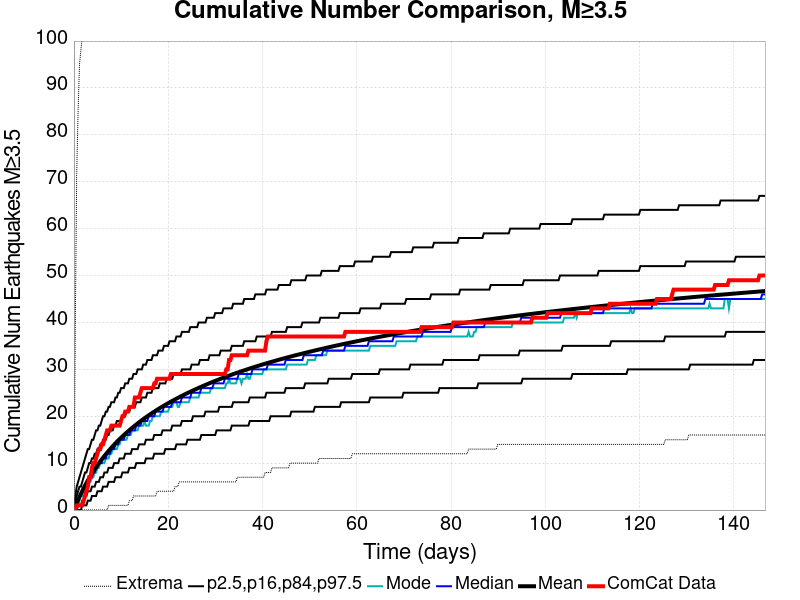

Values plotted in this chart, from the file beside it:
Time (days), ComCat Data, Simulation Mean, Simulation Median, Simulation Mode, Simulation Minimum, Simulation Maximum, 2.5 %-ile, 16 %-ile, 84 %-ile, 97.5 %-ile
0.0, 0.0, 0.0, 0.0, 0.0, 0.0, 0.0, 0.0, 0.0, 0.0, 0.0
0.2938, 0.0, 0.7445, 1.0, 0.0, 0.0, 40.0, 0.0, 0.0, 2.0, 3.0
0.5876, 1.0, 1.464, 1.0, 1.0, 0.0, 72.0, 0.0, 0.0, 3.0, 5.0
0.8815, 1.0, 2.153, 2.0, 1.0, 0.0, 85.0, 0.0, 1.0, 4.0, 6.0
1.175, 1.0, 2.822, 3.0, 2.0, 0.0, 95.0, 0.0, 1.0, 5.0, 7.0
1.469, 1.0, 3.451, 3.0, 3.0, 0.0, 98.0, 0.0, 1.0, 5.0, 8.0
1.763, 1.0, 4.067, 4.0, 3.0, 0.0, 101.0, 1.0, 2.0, 6.0, 9.0
2.057, 2.0, 4.661, 4.0, 4.0, 0.0, 105.0, 1.0, 2.0, 7.0, 10.0
2.351, 3.0, 5.229, 5.0, 4.0, 0.0, 107.0, 1.0, 3.0, 8.0, 11.0
2.644, 4.0, 5.775, 5.0, 5.0, 0.0, 109.0, 1.0, 3.0, 8.0, 12.0
2.938, 5.0, 6.308, 6.0, 5.0, 0.0, 110.0, 2.0, 4.0, 9.0, 13.0
3.232, 7.0, 6.82, 6.0, 6.0, 0.0, 111.0, 2.0, 4.0, 10.0, 13.0
3.526, 7.0, 7.313, 7.0, 6.0, 0.0, 112.0, 2.0, 4.0, 10.0, 14.0
3.82, 9.0, 7.787, 7.0, 7.0, 0.0, 113.0, 3.0, 5.0, 11.0, 15.0
4.113, 10.0, 8.251, 8.0, 7.0, 0.0, 114.0, 3.0, 5.0, 11.0, 15.0
4.407, 10.0, 8.706, 8.0, 8.0, 0.0, 116.0, 3.0, 5.0, 12.0, 16.0
4.701, 11.0, 9.142, 9.0, 8.0, 0.0, 117.0, 3.0, 6.0, 12.0, 17.0
4.995, 12.0, 9.568, 9.0, 9.0, 0.0, 117.0, 4.0, 6.0, 13.0, 17.0
5.289, 13.0, 9.98, 10.0, 9.0, 0.0, 118.0, 4.0, 6.0, 13.0, 18.0
5.583, 13.0, 10.38, 10.0, 10.0, 0.0, 118.0, 4.0, 7.0, 14.0, 18.0
5.876, 14.0, 10.78, 10.0, 10.0, 0.0, 119.0, 4.0, 7.0, 14.0, 19.0
6.17, 14.0, 11.17, 11.0, 10.0, 0.0, 120.0, 5.0, 7.0, 15.0, 20.0
6.464, 15.0, 11.54, 11.0, 10.0, 0.0, 120.0, 5.0, 8.0, 15.0, 20.0
6.758, 16.0, 11.9, 11.0, 11.0, 0.0, 122.0, 5.0, 8.0, 15.0, 21.0
7.052, 17.0, 12.26, 12.0, 11.0, 0.0, 122.0, 5.0, 8.0, 16.0, 21.0
7.346, 17.0, 12.61, 12.0, 11.0, 1.0, 122.0, 6.0, 9.0, 16.0, 22.0
7.639, 17.0, 12.95, 12.0, 12.0, 1.0, 123.0, 6.0, 9.0, 17.0, 22.0
7.933, 18.0, 13.28, 13.0, 12.0, 1.0, 124.0, 6.0, 9.0, 17.0, 23.0
8.227, 18.0, 13.61, 13.0, 13.0, 1.0, 126.0, 6.0, 9.0, 17.0, 23.0
8.521, 18.0, 13.92, 13.0, 13.0, 1.0, 127.0, 6.0, 10.0, 18.0, 23.0
8.815, 18.0, 14.24, 14.0, 13.0, 1.0, 132.0, 7.0, 10.0, 18.0, 24.0
9.108, 18.0, 14.55, 14.0, 13.0, 1.0, 134.0, 7.0, 10.0, 19.0, 24.0
9.402, 18.0, 14.85, 14.0, 14.0, 1.0, 136.0, 7.0, 10.0, 19.0, 25.0
9.696, 18.0, 15.14, 15.0, 14.0, 1.0, 138.0, 7.0, 11.0, 19.0, 25.0
9.99, 19.0, 15.42, 15.0, 15.0, 1.0, 139.0, 7.0, 11.0, 19.0, 26.0
10.28, 20.0, 15.7, 15.0, 15.0, 1.0, 142.0, 8.0, 11.0, 20.0, 26.0
10.58, 20.0, 15.97, 15.0, 15.0, 1.0, 143.0, 8.0, 11.0, 20.0, 26.0
10.87, 21.0, 16.25, 16.0, 15.0, 1.0, 145.0, 8.0, 12.0, 20.0, 27.0
11.17, 21.0, 16.52, 16.0, 15.0, 1.0, 145.0, 8.0, 12.0, 21.0, 27.0
11.46, 21.0, 16.77, 16.0, 16.0, 1.0, 148.0, 8.0, 12.0, 21.0, 27.0
11.75, 22.0, 17.03, 16.0, 16.0, 2.0, 149.0, 9.0, 12.0, 21.0, 28.0
12.05, 22.0, 17.28, 17.0, 16.0, 2.0, 149.0, 9.0, 12.0, 22.0, 28.0
12.34, 22.0, 17.53, 17.0, 17.0, 2.0, 150.0, 9.0, 13.0, 22.0, 28.0
12.63, 22.0, 17.77, 17.0, 17.0, 3.0, 151.0, 9.0, 13.0, 22.0, 29.0
12.93, 24.0, 18, 17.0, 17.0, 3.0, 152.0, 9.0, 13.0, 22.0, 29.0
13.22, 24.0, 18.24, 18.0, 17.0, 3.0, 154.0, 10.0, 13.0, 23.0, 29.0
13.52, 24.0, 18.48, 18.0, 17.0, 3.0, 155.0, 10.0, 13.0, 23.0, 30.0
13.81, 24.0, 18.71, 18.0, 18.0, 3.0, 156.0, 10.0, 14.0, 23.0, 30.0
14.1, 25.0, 18.93, 18.0, 18.0, 3.0, 158.0, 10.0, 14.0, 23.0, 30.0
14.4, 26.0, 19.15, 19.0, 18.0, 3.0, 158.0, 10.0, 14.0, 24.0, 30.0
14.69, 26.0, 19.37, 19.0, 18.0, 3.0, 158.0, 10.0, 14.0, 24.0, 31.0
14.98, 26.0, 19.58, 19.0, 19.0, 3.0, 158.0, 10.0, 14.0, 24.0, 31.0
15.28, 26.0, 19.8, 19.0, 18.0, 3.0, 161.0, 11.0, 15.0, 24.0, 31.0
15.57, 26.0, 20.01, 19.0, 18.0, 3.0, 215.0, 11.0, 15.0, 25.0, 32.0
15.87, 26.0, 20.21, 20.0, 18.0, 3.0, 227.0, 11.0, 15.0, 25.0, 32.0
16.16, 26.0, 20.41, 20.0, 19.0, 3.0, 234.0, 11.0, 15.0, 25.0, 32.0
16.45, 26.0, 20.61, 20.0, 19.0, 3.0, 241.0, 11.0, 15.0, 25.0, 32.0
16.75, 26.0, 20.8, 20.0, 20.0, 3.0, 246.0, 11.0, 15.0, 26.0, 33.0
17.04, 27.0, 20.99, 20.0, 20.0, 3.0, 252.0, 12.0, 16.0, 26.0, 33.0
17.34, 27.0, 21.18, 21.0, 20.0, 3.0, 255.0, 12.0, 16.0, 26.0, 33.0
... 440 more rows
